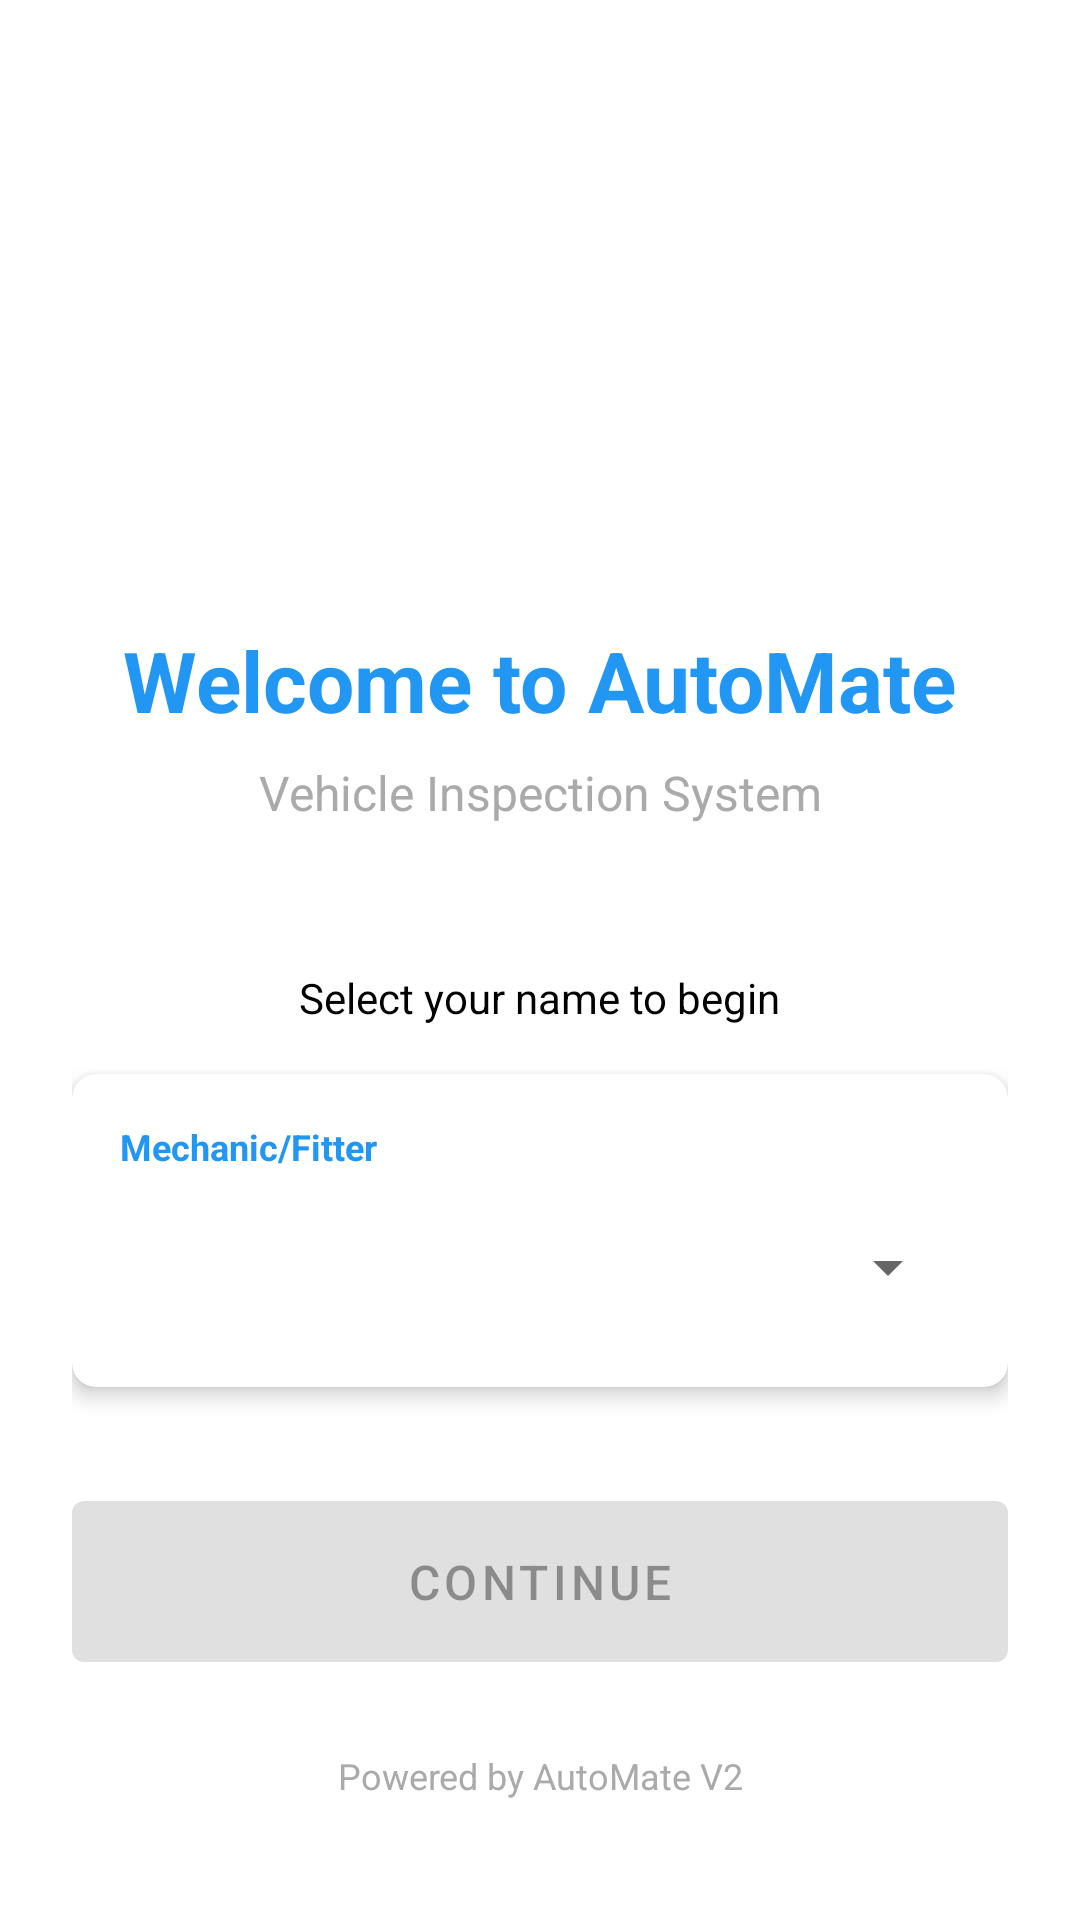

Produce the Android XML layout that renders to this screen, including the resource entries it uses.
<!-- AndroidManifest.xml: application theme Theme.CustomerForm -->
<!-- res/layout/activity_mechanic_selection.xml -->
<?xml version="1.0" encoding="utf-8"?>
<androidx.constraintlayout.widget.ConstraintLayout xmlns:android="http://schemas.android.com/apk/res/android"
    xmlns:app="http://schemas.android.com/apk/res-auto"
    xmlns:tools="http://schemas.android.com/tools"
    android:layout_width="match_parent"
    android:layout_height="match_parent"
    android:padding="24dp"
    android:background="@color/white"
    tools:context=".MechanicSelectionActivity">

    
    <ImageView
        android:id="@+id/logoImageView"
        android:layout_width="120dp"
        android:layout_height="120dp"
        android:src="@mipmap/ic_launcher"
        android:contentDescription="AutoMate Logo"
        app:layout_constraintTop_toTopOf="parent"
        app:layout_constraintStart_toStartOf="parent"
        app:layout_constraintEnd_toEndOf="parent"
        android:layout_marginTop="40dp" />

    
    <com.google.android.material.textview.MaterialTextView
        android:id="@+id/titleTextView"
        android:layout_width="wrap_content"
        android:layout_height="wrap_content"
        android:text="Welcome to AutoMate"
        android:textSize="28sp"
        android:textStyle="bold"
        android:textColor="@color/primary"
        app:layout_constraintTop_toBottomOf="@id/logoImageView"
        app:layout_constraintStart_toStartOf="parent"
        app:layout_constraintEnd_toEndOf="parent"
        android:layout_marginTop="24dp" />

    
    <com.google.android.material.textview.MaterialTextView
        android:id="@+id/subtitleTextView"
        android:layout_width="wrap_content"
        android:layout_height="wrap_content"
        android:text="Vehicle Inspection System"
        android:textSize="16sp"
        android:textColor="@android:color/darker_gray"
        app:layout_constraintTop_toBottomOf="@id/titleTextView"
        app:layout_constraintStart_toStartOf="parent"
        app:layout_constraintEnd_toEndOf="parent"
        android:layout_marginTop="8dp" />

    
    <com.google.android.material.textview.MaterialTextView
        android:id="@+id/instructionTextView"
        android:layout_width="wrap_content"
        android:layout_height="wrap_content"
        android:text="Select your name to begin"
        android:textSize="14sp"
        android:textColor="@android:color/black"
        app:layout_constraintTop_toBottomOf="@id/subtitleTextView"
        app:layout_constraintStart_toStartOf="parent"
        app:layout_constraintEnd_toEndOf="parent"
        android:layout_marginTop="48dp" />

    
    <com.google.android.material.card.MaterialCardView
        android:id="@+id/mechanicCard"
        android:layout_width="match_parent"
        android:layout_height="wrap_content"
        app:cardElevation="4dp"
        app:cardCornerRadius="8dp"
        app:layout_constraintTop_toBottomOf="@id/instructionTextView"
        app:layout_constraintStart_toStartOf="parent"
        app:layout_constraintEnd_toEndOf="parent"
        android:layout_marginTop="16dp">

        <LinearLayout
            android:layout_width="match_parent"
            android:layout_height="wrap_content"
            android:orientation="vertical"
            android:padding="16dp">

            <com.google.android.material.textview.MaterialTextView
                android:layout_width="wrap_content"
                android:layout_height="wrap_content"
                android:text="Mechanic/Fitter"
                android:textSize="12sp"
                android:textColor="@color/primary"
                android:textStyle="bold"
                android:layout_marginBottom="8dp" />

            <Spinner
                android:id="@+id/mechanicSpinner"
                android:layout_width="match_parent"
                android:layout_height="wrap_content"
                android:minHeight="48dp"
                android:paddingStart="8dp"
                android:paddingEnd="8dp" />
        </LinearLayout>
    </com.google.android.material.card.MaterialCardView>

    
    <com.google.android.material.button.MaterialButton
        android:id="@+id/continueButton"
        android:layout_width="match_parent"
        android:layout_height="wrap_content"
        android:text="Continue"
        android:textSize="16sp"
        android:padding="16dp"
        android:enabled="false"
        app:layout_constraintTop_toBottomOf="@id/mechanicCard"
        app:layout_constraintStart_toStartOf="parent"
        app:layout_constraintEnd_toEndOf="parent"
        android:layout_marginTop="32dp" />

    
    <com.google.android.material.progressindicator.LinearProgressIndicator
        android:id="@+id/progressBar"
        android:layout_width="match_parent"
        android:layout_height="wrap_content"
        android:indeterminate="true"
        android:visibility="gone"
        app:layout_constraintTop_toBottomOf="@id/continueButton"
        app:layout_constraintStart_toStartOf="parent"
        app:layout_constraintEnd_toEndOf="parent"
        android:layout_marginTop="16dp" />

    
    <com.google.android.material.textview.MaterialTextView
        android:id="@+id/footerTextView"
        android:layout_width="wrap_content"
        android:layout_height="wrap_content"
        android:text="Powered by AutoMate V2"
        android:textSize="12sp"
        android:textColor="@android:color/darker_gray"
        app:layout_constraintBottom_toBottomOf="parent"
        app:layout_constraintStart_toStartOf="parent"
        app:layout_constraintEnd_toEndOf="parent"
        android:layout_marginBottom="16dp" />

</androidx.constraintlayout.widget.ConstraintLayout>
<!-- resources referenced by this layout -->
<resources>
  <color name="primary">#FF2196F3</color>
  <color name="white">#FFFFFFFF</color>
  <style name="Theme.CustomerForm" parent="Theme.MaterialComponents.DayNight.DarkActionBar">
          <item name="colorPrimary">@color/primary</item>
          <item name="colorPrimaryDark">@color/primary_dark</item>
          <item name="colorAccent">@color/accent</item>
      </style>
  <color name="primary_dark">#FF1976D2</color>
  <color name="accent">#FF4CAF50</color>
</resources>
